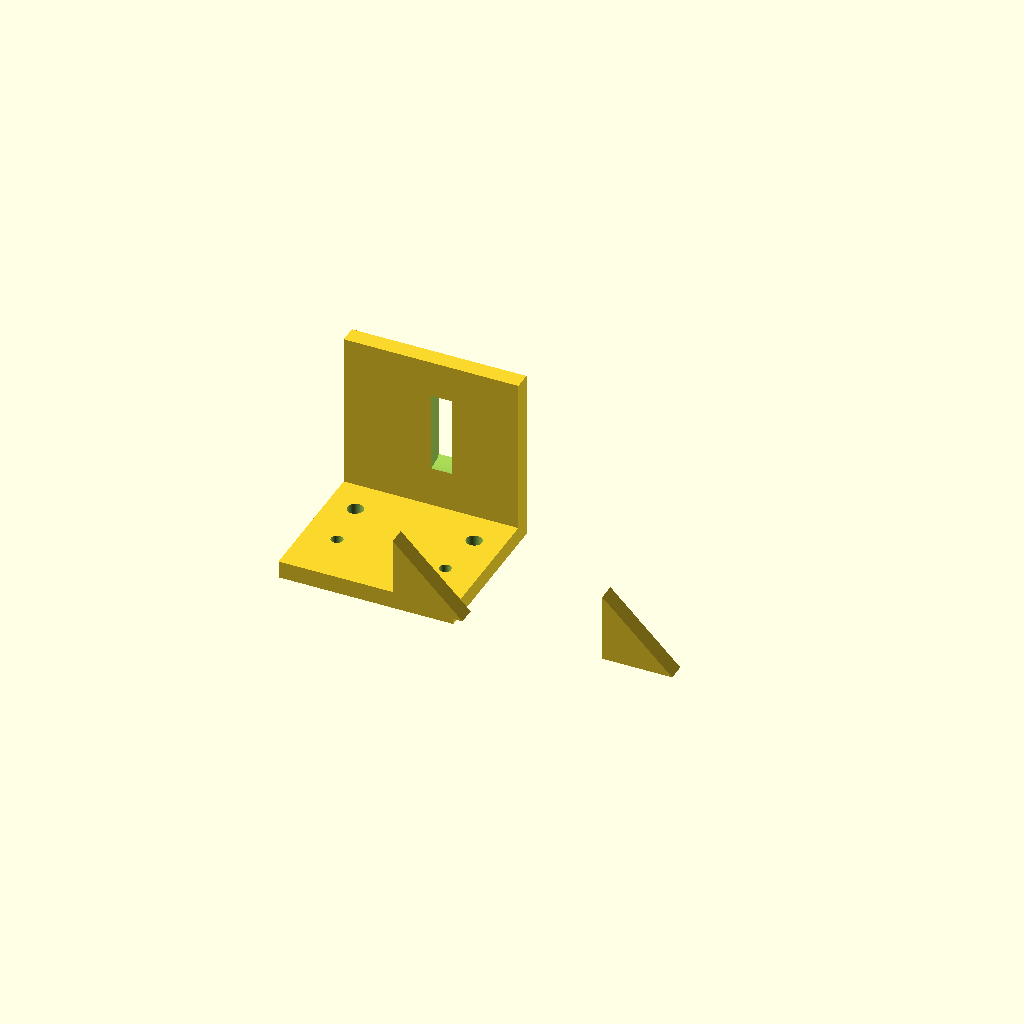
Cell 1: rendered with the file's own defaults.
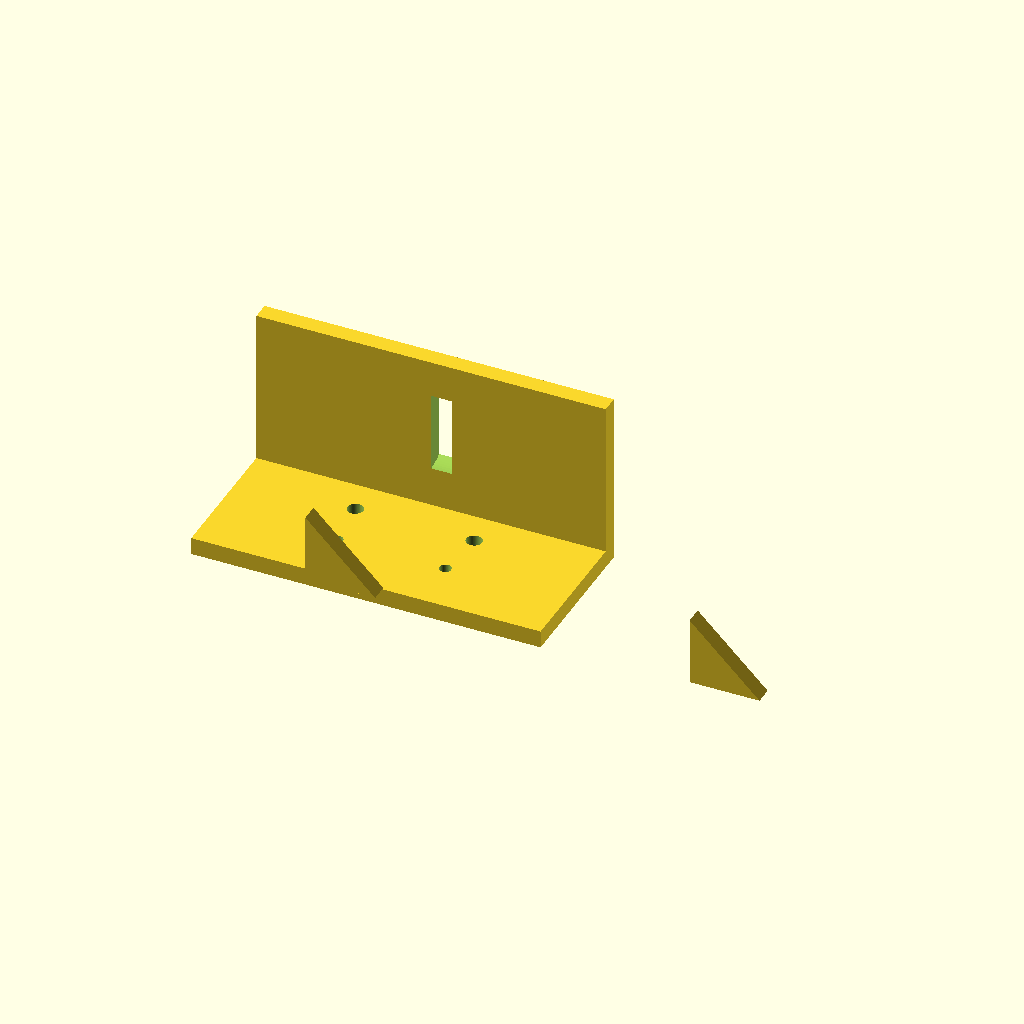
Cell 2 — plate_x set to 50, the other parameters unchanged.
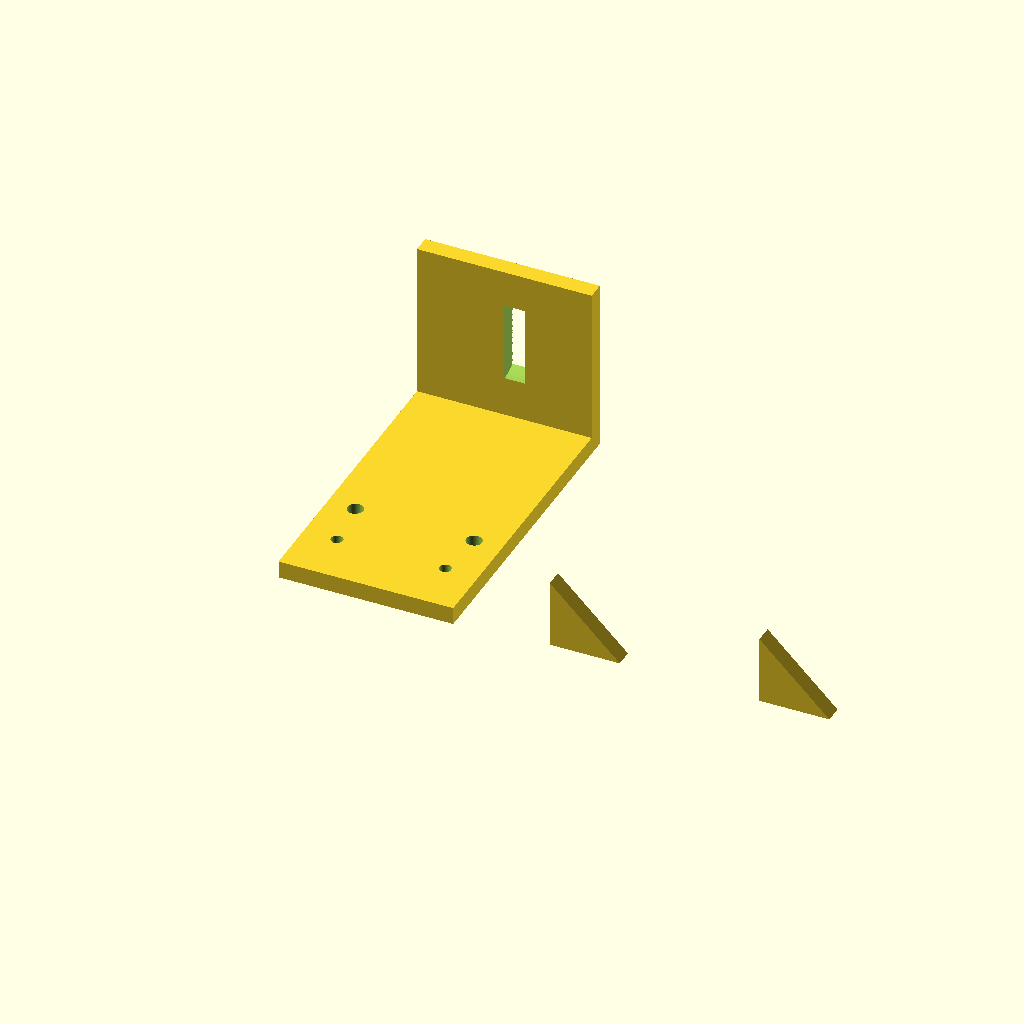
Cell 3: plate_y = 90 (everything else at default).
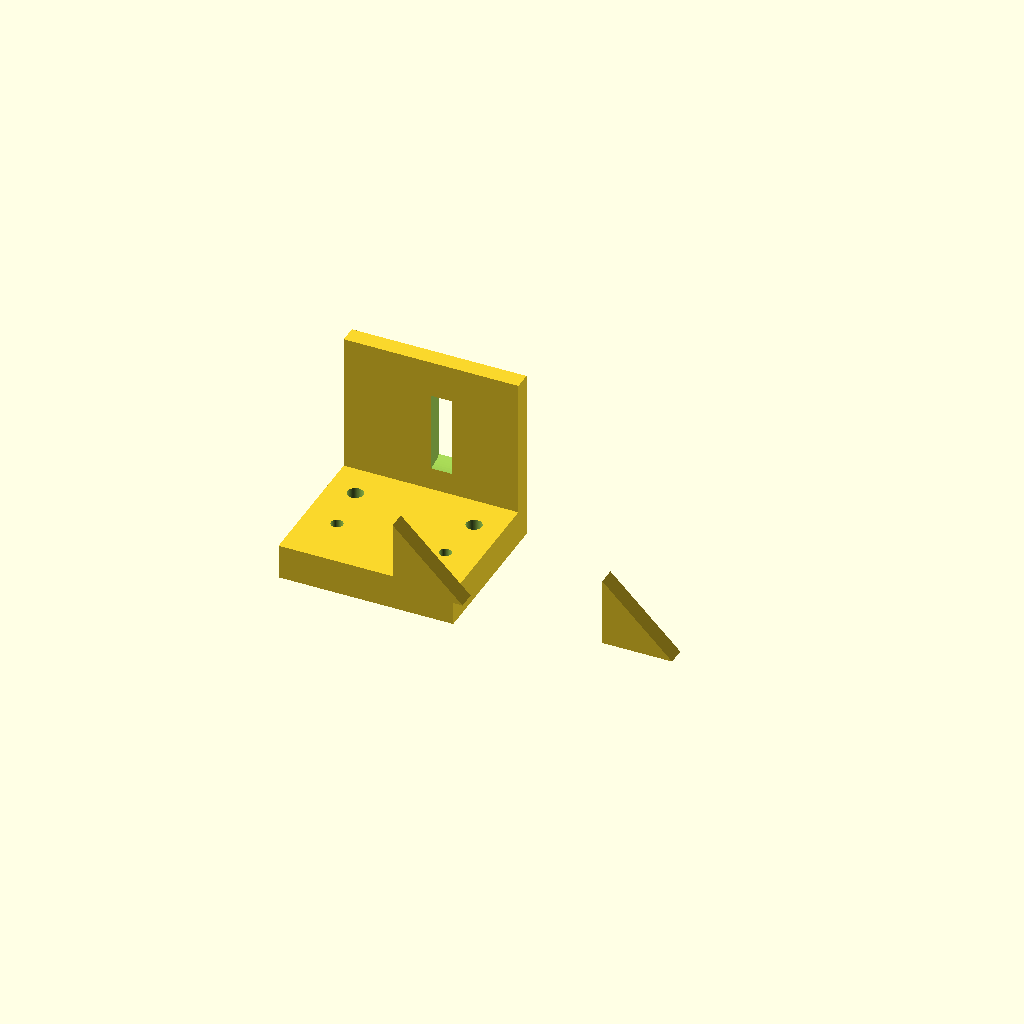
Cell 4: plate_t = 10 (everything else at default).
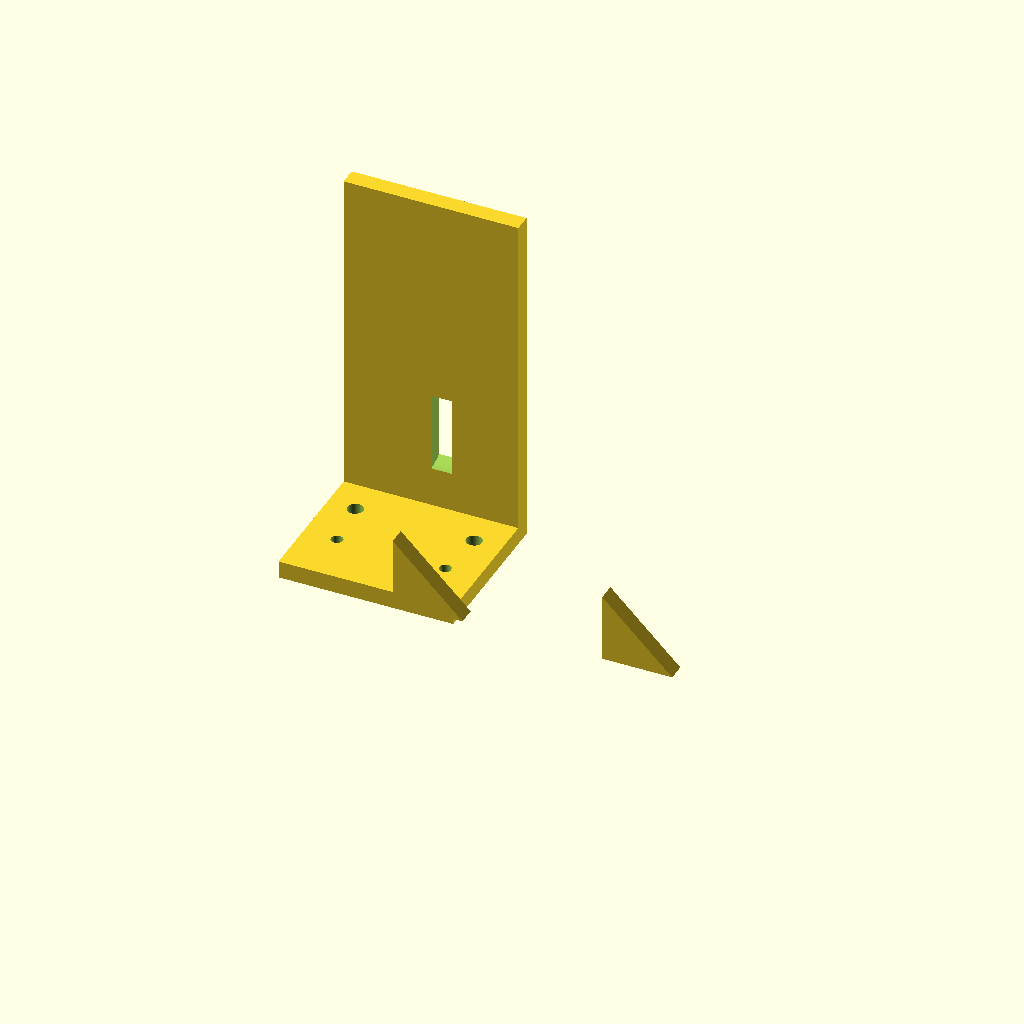
Cell 5 — motor_h set to 100, the other parameters unchanged.
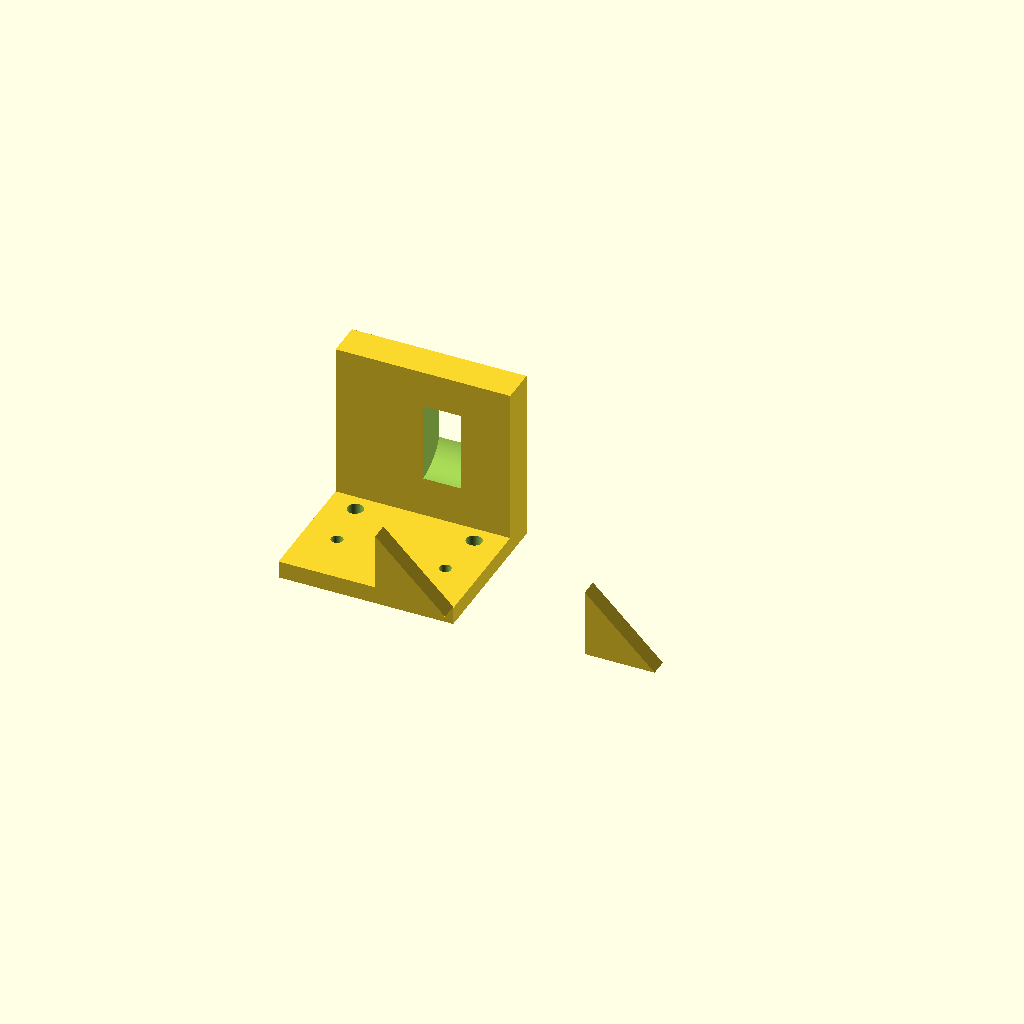
Cell 6: motor_w = 10 (everything else at default).
All cells are drawn from one camera (rotation 55°, 0°, 25°, orthographic, colour scheme Cornfield), so only the parameter changes between them.
Source of the model, bench/results/gpu-v9s1-g6/code/scadcoder-v9s1/nema17_motor_bracket_s1_a0.scad:
// L-shaped mounting bracket for NEMA 17 stepper motor
// Print orientation: base plate on bed, motor plate builds upward (+Z)

// ---------------- Parameters ----------------
plate_x       = 25;    // base plate half-width (X)
plate_y       = 45;    // base plate length (Y)
plate_t       = 5;     // base plate thickness (Z)

motor_h       = 50;    // motor plate height (Z)
motor_w       = 5;     // motor plate thickness (Y)

boss_d        = 23;    // motor boss hole diameter
boss_x        = 0;     // boss hole centre X
boss_z        = 28;    // boss hole centre Z

screw_d       = 3.4;   // M3 screw hole diameter
screw_pitch   = 31;    // square pattern side length

gusset_t      = 5;     // gusset thickness (X)
gusset_leg    = 20;    // right-triangle leg length (Y and Z)

eps           = 0.5;   // cutter overshoot past faces
$fn           = 96;    // curve resolution

// ---------------- Model ----------------
difference() {
    union() {
        // Base plate
        translate([-plate_x, 0, 0])
            cube([plate_x * 2, plate_y, plate_t]);

        // Motor plate (standing on back edge of base)
        translate([-plate_x, plate_y - motor_w, 0])
            cube([plate_x * 2, motor_w, motor_h]);

        // Left gusset: right triangle in YZ, flush with left edge
        translate([-plate_x - gusset_t, 0, 0])
            rotate([90, 0, 0])
                linear_extrude(height = gusset_t)
                    polygon(points = [
                        [plate_y - motor_w, plate_t + eps],   // right-angle corner
                        [plate_y - motor_w + gusset_leg, plate_t + eps],
                        [plate_y - motor_w, plate_t + gusset_leg]
                    ]);

        // Right gusset: right triangle in YZ, flush with right edge
        translate([plate_x + gusset_t, 0, 0])
            rotate([90, 0, 0])
                linear_extrude(height = gusset_t)
                    polygon(points = [
                        [plate_y - motor_w, plate_t + eps],
                        [plate_y - motor_w, plate_t + gusset_leg],
                        [plate_y - motor_w + gusset_leg, plate_t + eps]
                    ]);
    }

    // Base plate through-holes (M4)
    for (h = [-1, 1])
        translate([-17 * h, 30, -eps])
            cylinder(d = 4.5, h = plate_t + 2 * eps);

    // Motor boss hole (along Y)
    translate([boss_x, plate_y - motor_w - eps, boss_z])
        rotate([0, 90, 0])
            cylinder(d = boss_d, h = motor_w + 2 * eps);

    // M3 screw holes on square pattern, centred on boss hole
    for (a = [-1, 1])
        for (b = [-1, 1])
            translate([a * screw_pitch / 2, b * screw_pitch / 2, -eps])
                cylinder(d = screw_d, h = motor_h + 2 * eps);
}
Parameter table extracted from the source (name, type, default, range or options):
plate_x: number, default 25
plate_y: number, default 45
plate_t: number, default 5
motor_h: number, default 50
motor_w: number, default 5
boss_d: number, default 23
boss_x: number, default 0
boss_z: number, default 28
screw_d: number, default 3.4
screw_pitch: number, default 31
gusset_t: number, default 5
gusset_leg: number, default 20
eps: number, default 0.5
